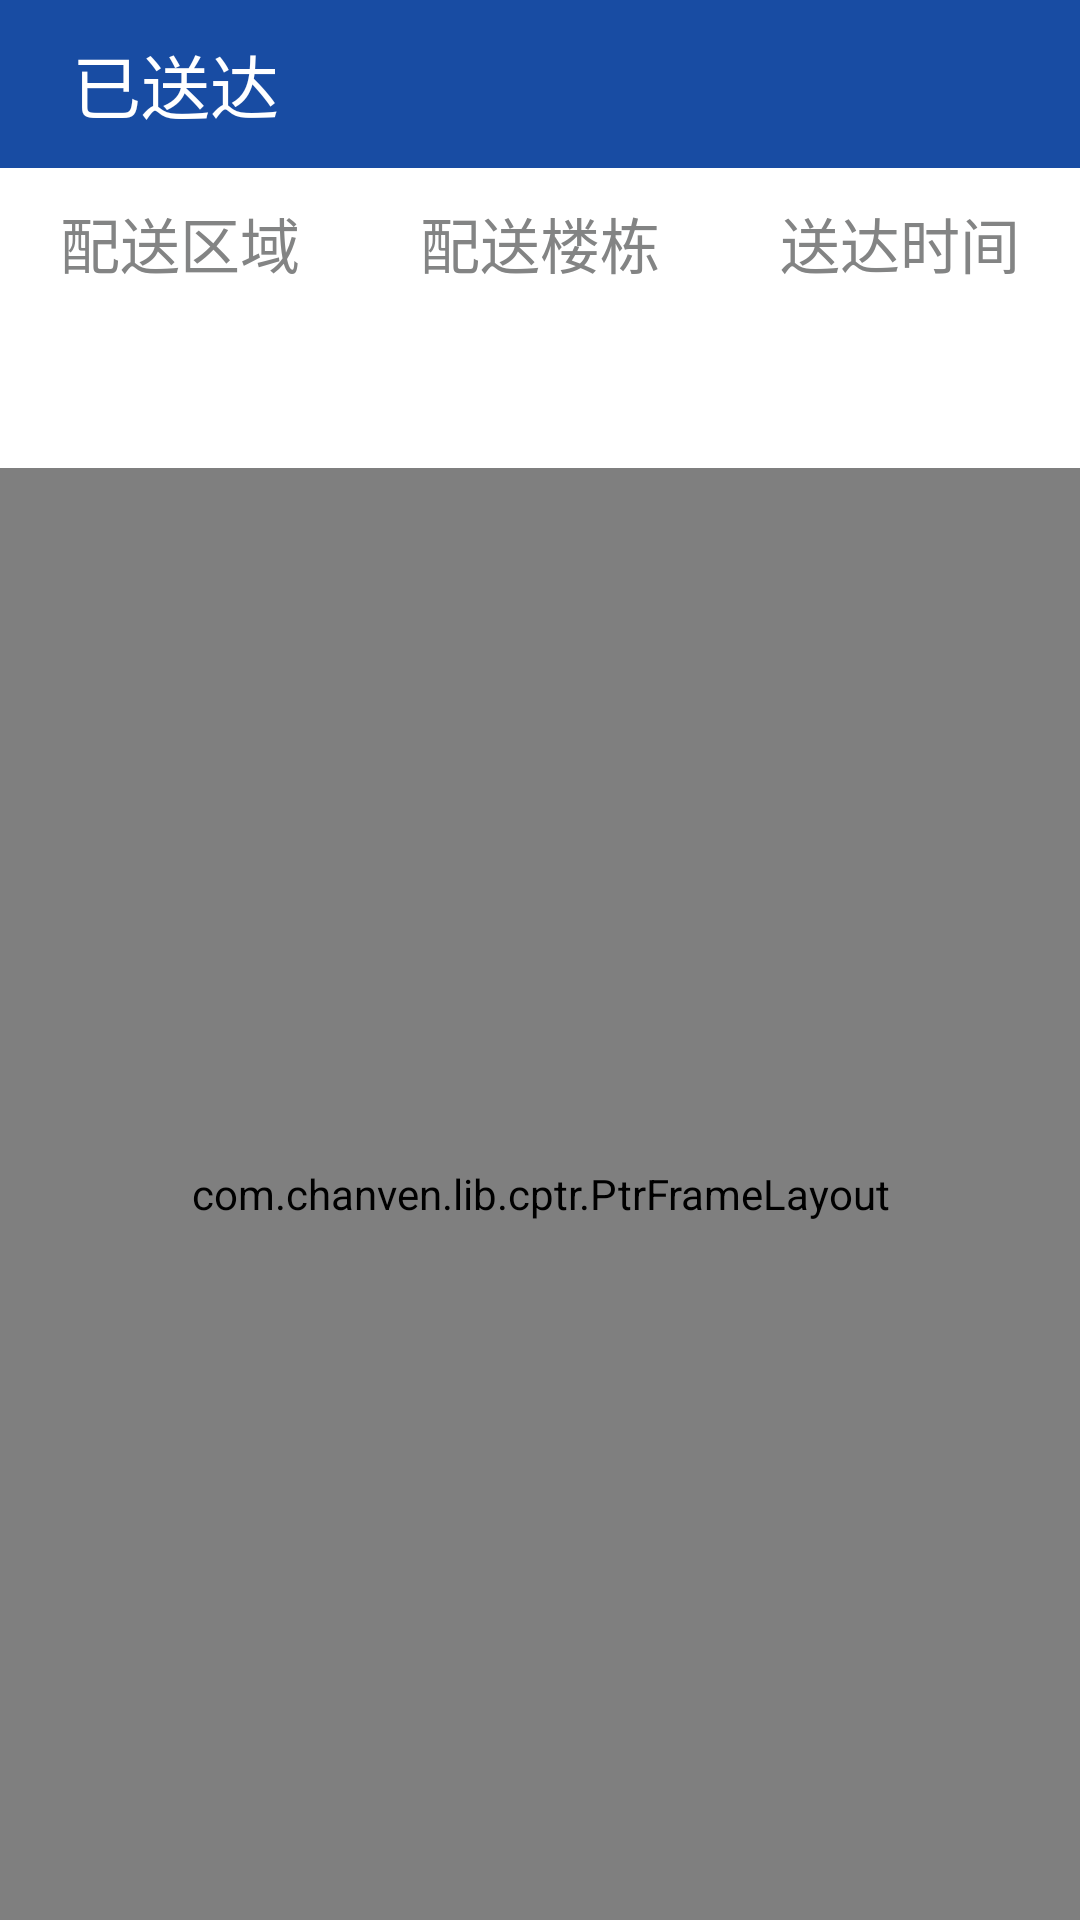

Here is an Android app screen rendered from its layout file. Give the layout XML and the strings, colors and styles it references.
<!-- AndroidManifest.xml: application theme AppTheme -->
<!-- res/layout/fragment_distributed.xml -->
<?xml version="1.0" encoding="utf-8"?>

<LinearLayout xmlns:android="http://schemas.android.com/apk/res/android"
	android:layout_width="match_parent"
	android:layout_height="match_parent"
	xmlns:tools="http://schemas.android.com/tools"
	android:orientation="vertical"
	android:background="#fff">

    <RelativeLayout
        android:layout_width="match_parent"
        android:layout_height="?attr/actionBarSize"
        android:background="@color/toolbar_color"
        android:orientation="horizontal"
        
        >

        <TextView
            android:id="@+id/show_distributed_calendar"
            android:layout_width="wrap_content"
            android:layout_height="wrap_content"
			android:layout_marginRight="10dp"
            android:layout_alignParentRight="true"
            android:layout_centerVertical="true"
			android:gravity="center"
            android:drawableRight="@drawable/choose2_normal"
            android:textColor="#FFFFFF"
            android:textSize="15sp" />

        <TextView
            android:layout_width="wrap_content"
            android:layout_height="wrap_content"
            android:layout_alignParentLeft="true"
            android:layout_centerVertical="true"
            android:layout_marginLeft="@dimen/toolbar_return_marginLeft"
            android:text="已送达"
            android:textColor="#FFFFFF"
            android:textSize="@dimen/toolbar_textsize" />

    </RelativeLayout>
	<LinearLayout
		android:id="@+id/distributed_calendar"
		android:layout_height="wrap_content"
		android:layout_width="match_parent"
		android:orientation="vertical"
		android:background="@color/toolbar_color"
		android:visibility="gone"
		>
		<LinearLayout
			android:layout_width="match_parent"
			android:layout_height="0dp"
			android:layout_weight="1"
			android:orientation="horizontal">

			<TextView
				android:id="@+id/distributed_calendar_year_add"
				android:layout_width="0dp"
				android:layout_height="match_parent"
				android:layout_weight="1"
				android:gravity="center"
				android:text="+"
				android:textColor="#fff"
				android:textSize="25sp"
				/>

			<TextView
				android:id="@+id/distributed_calendar_month_add"
				android:layout_width="0dp"
				android:layout_height="match_parent"
				android:layout_weight="1"
				android:gravity="center"
				android:text="+"
				android:textColor="#fff"
				android:textSize="25sp"
				/>

			<TextView
				android:id="@+id/distributed_calendar_day_add"
				android:layout_width="0dp"
				android:layout_height="match_parent"
				android:layout_weight="1"
				android:gravity="center"
				android:text="+"
				android:textColor="#fff"
				android:textSize="25sp"
				/>
		</LinearLayout>

		<LinearLayout
			android:orientation="horizontal"
			android:layout_width="match_parent"
			android:layout_height="0dp"
			android:layout_weight="1">

			<TextView
				android:id="@+id/distributed_calendar_year"
				android:layout_width="0dp"
				android:layout_height="match_parent"
				android:layout_weight="1"
				android:gravity="center"
				android:text="2016"

				android:textColor="#fff"
				android:textSize="20sp"
				/>

			<TextView
				android:id="@+id/distributed_calendar_month"
				android:layout_width="0dp"
				android:layout_height="match_parent"
				android:layout_weight="1"
				android:gravity="center"
				android:text="1"
				android:textColor="#fff"
				android:textSize="20sp"
				/>

			<TextView
				android:id="@+id/distributed_calendar_day"
				android:layout_width="0dp"
				android:layout_height="match_parent"
				android:layout_weight="1"
				android:gravity="center"
				android:text="1"
				android:textColor="#fff"
				android:textSize="20sp"
				/>
		</LinearLayout>

		<LinearLayout
			android:orientation="horizontal"
			android:layout_width="match_parent"
			android:layout_height="0dp"
			android:layout_weight="1">

			<TextView
				android:id="@+id/distributed_calendar_year_reduce"
				android:layout_width="0dp"
				android:layout_height="match_parent"
				android:layout_weight="1"
				android:gravity="center"
				android:text="-"
				android:textColor="#fff"
				android:textSize="25sp"
				/>

			<TextView
				android:id="@+id/distributed_calendar_month_reduce"
				android:layout_width="0dp"
				android:layout_height="match_parent"
				android:layout_weight="1"
				android:gravity="center"
				android:text="-"
				android:textColor="#fff"
				android:textSize="25sp"
				/>

			<TextView
				android:id="@+id/distributed_calendar_day_reduce"
				android:layout_width="0dp"
				android:layout_height="match_parent"
				android:layout_weight="1"
				android:gravity="center"
				android:text="-"
				android:textColor="#fff"
				android:textSize="25sp"
				/>
		</LinearLayout>

		<LinearLayout
			android:orientation="horizontal"
			android:layout_width="match_parent"
			android:layout_height="?attr/actionBarSize"
			>

			<LinearLayout
				android:layout_width="0dp"
				android:layout_height="match_parent"
				android:layout_weight="1"
				android:gravity="center"
				>

				<Button
					android:id="@+id/distributed_calendar_comfirm"
					android:layout_height="40dp"
					android:layout_width="80dp"
					android:gravity="center"
					android:background="@drawable/bt_bg"
					android:text="确定"
					android:textColor="#418AC8"
					/>
			</LinearLayout>

			<LinearLayout
				android:layout_width="0dp"
				android:layout_height="match_parent"
				android:layout_weight="1"
				android:gravity="center"
				>

				<Button
					android:id="@+id/distributed_calendar_today"
					android:layout_height="40dp"
					android:layout_width="80dp"
					android:gravity="center"
					android:background="@drawable/bt_bg"
					android:text="今天"
					android:textColor="#418AC8"
					/>
			</LinearLayout>

			<LinearLayout
				android:layout_width="0dp"
				android:layout_height="match_parent"
				android:layout_weight="1"
				android:gravity="center"
				>

				<Button
					android:id="@+id/distributed_calendar_cancel"
					android:layout_height="40dp"
					android:layout_width="80dp"
					android:gravity="center"
					android:background="@drawable/bt_bg"
					android:text="取消"
					android:textColor="#418AC8"
					/>

			</LinearLayout>
		</LinearLayout>
	</LinearLayout>
    
    <LinearLayout
        android:layout_width="match_parent"
        android:layout_height="wrap_content"
        android:orientation="horizontal" >
        

    	
        <LinearLayout
            android:layout_width="0dp"
            android:layout_height="wrap_content"
            android:layout_weight="1"
            android:orientation="vertical" >
            
            <TextView

                android:layout_width="match_parent"
				android:layout_height="@dimen/spinner_top_height"
                android:gravity="center"
                android:text="配送区域"
				android:textColor="@color/spinner_top_color"
				android:textSize="@dimen/spinner_top_textSize"

                />
            
            <Spinner
                android:id="@+id/distributed_area"
                android:layout_width="match_parent"
				android:layout_height="@dimen/spinner_height"
                android:spinnerMode="dropdown"
                android:gravity="center"
                android:background="#ffffff"
                />
        </LinearLayout>

        <LinearLayout
            android:layout_width="0dp"
            android:layout_height="wrap_content"
            android:layout_weight="1"
            android:orientation="vertical" >

            <TextView
                android:layout_width="wrap_content"
				android:layout_height="@dimen/spinner_top_height"
                android:text="配送楼栋"
                android:layout_gravity="center"

                android:gravity="center"
				android:textColor="@color/spinner_top_color"
				android:textSize="@dimen/spinner_top_textSize"
                />

            <Spinner
                android:id="@+id/distributed_dorm"
                android:layout_width="match_parent"
				android:layout_height="@dimen/spinner_height"
                android:spinnerMode="dropdown"
                android:gravity="center"
                android:background="#ffffff"
                />
        </LinearLayout>

        <LinearLayout
            android:layout_width="0dp"
            android:layout_height="wrap_content"
            android:layout_weight="1"
            android:orientation="vertical" >

            <TextView
                android:layout_width="wrap_content"
				android:layout_height="@dimen/spinner_top_height"
                android:layout_gravity="center"
                android:gravity="center"
                android:text="送达时间"
				android:textColor="@color/spinner_top_color"
				android:textSize="@dimen/spinner_top_textSize"
                />

			<Spinner
				android:id="@+id/distributed_time"
				android:layout_width="match_parent"
				android:layout_height="@dimen/spinner_height"
				android:spinnerMode="dropdown"
				android:gravity="center"
				android:background="#ffffff"
				/>



        </LinearLayout>
    </LinearLayout>





	<com.chanven.lib.cptr.PtrFrameLayout
		xmlns:cube_ptr="http://schemas.android.com/apk/res-auto"
		android:id="@+id/distributed_ptr_layout"
		android:layout_width="match_parent"
		android:layout_height="match_parent"
		android:background="#f0f0f0"
		cube_ptr:ptr_duration_to_close="200"
		cube_ptr:ptr_duration_to_close_header="700"
		cube_ptr:ptr_keep_header_when_refresh="true"
		cube_ptr:ptr_pull_to_fresh="false"
		cube_ptr:ptr_ratio_of_header_height_to_refresh="1.2"
		cube_ptr:ptr_resistance="1.8" >
		<LinearLayout
			android:orientation="vertical"
			android:layout_width="match_parent"
			android:layout_height="match_parent">
			<ListView
				android:id="@+id/distributed_show_list"
				android:layout_width="match_parent"
				android:layout_height="wrap_content"
				tools:listitem="@layout/distributed_takeoutfood"
				android:background="#ffffff"
				android:divider="@null"
				/>
			<RelativeLayout
				android:id="@+id/empty_layout"
				android:background="#f0f0f0"
				android:layout_centerInParent="true"
				android:layout_width="match_parent"
				android:layout_height="match_parent"
				android:visibility="gone">
				<ImageView
					android:id="@+id/empty_layout_bike"
					android:layout_centerInParent="true"
					android:layout_width="wrap_content"
					android:layout_height="wrap_content"
					android:src="@mipmap/bike14"/>
				<TextView
					android:layout_below="@+id/empty_layout_bike"
					android:layout_centerHorizontal="true"
					android:layout_marginTop="30dp"
					android:text="该日期无已送达订单"
					android:textSize="15sp"
					android:gravity="center"
					android:layout_width="wrap_content"
					android:layout_height="wrap_content" />
			</RelativeLayout>
		</LinearLayout>




	</com.chanven.lib.cptr.PtrFrameLayout>
</LinearLayout>
<!-- res/layout/distributed_takeoutfood.xml (included above) -->
<?xml version="1.0" encoding="utf-8"?>

<LinearLayout xmlns:android="http://schemas.android.com/apk/res/android"
    android:layout_width="match_parent"
    android:layout_height="wrap_content"
    android:orientation="vertical"
    android:background="#fff" >
    
	<View
	    android:layout_width="match_parent"
	    android:layout_height="8dp"
	    android:background="#EEEEEE"
	    />
	
	<LinearLayout
	    android:layout_width="match_parent"
        android:layout_height="100dp"
        android:orientation="horizontal"
        android:gravity="center"
	    >
	    <View
	    	android:layout_width="0dp"
	    	android:layout_weight="0.3"
	    	android:layout_height="match_parent"
	    	android:background="#EEEEEE"
	        />
	    
	    <LinearLayout
	        android:layout_height="match_parent"
	        android:layout_width="0dp"
	        android:layout_weight="8"
	        android:orientation="vertical"
	        >
	        <RelativeLayout
	            android:layout_width="match_parent"
	            android:layout_height="0dp"
	            android:layout_weight="1"
	            >

	            <TextView
	                android:id="@+id/distributed_person_name"
	                android:layout_width="wrap_content"
	                android:layout_height="wrap_content"
	                android:layout_alignParentBottom="true"
	                android:layout_alignParentLeft="true"
	                android:layout_marginLeft="20dp"
					android:layout_marginBottom="8dp"
					android:textSize="20sp"
					android:textStyle="bold"
	                android:text="梁同学"
	                android:textColor="@color/lv_text_color" />

				<TextView
					android:id="@+id/goodNumber"
					android:textSize="20sp"
					android:layout_marginLeft="5dp"
					android:text="[-1份]"
					android:layout_width="wrap_content"
					android:layout_height="wrap_content"
					android:layout_alignTop="@+id/distributed_person_name"
					android:layout_toRightOf="@+id/distributed_person_name"
					android:layout_toEndOf="@+id/distributed_person_name" />

	            <TextView
	                android:layout_width="wrap_content"
	                android:layout_height="wrap_content"
					android:layout_marginRight="19dp"
					android:textSize="15dp"
	                android:textColor="#A8A8A8"
	                android:text="送达于"
					android:layout_marginEnd="19dp"
					android:layout_alignBottom="@+id/distributed_person_name"
					android:layout_alignParentRight="true"
					android:layout_alignParentEnd="true"
					android:id="@+id/textView3" />
	            
	        </RelativeLayout>
	        
	        <RelativeLayout
	            android:layout_width="match_parent"
	            android:layout_height="0dp"
	            android:layout_weight="1"
	            android:orientation="horizontal" >

	            <ImageView
	                android:id="@+id/imageView1"
	                android:layout_width="wrap_content"
	                android:layout_height="wrap_content"
	                android:layout_alignParentLeft="true"
	                android:layout_alignParentTop="true"
	                android:layout_marginLeft="18dp"
	                android:src="@mipmap/location_on" />

	            <TextView
	                android:id="@+id/distributed_which_area"
	                android:layout_width="wrap_content"
	                android:layout_height="wrap_content"
					android:layout_marginLeft="9dp"
					android:textColor="#565656"
	                android:textSize="20dp"
	                android:text="北十，北校区"
					android:layout_marginTop="4dp"
					android:layout_alignParentTop="true"
					android:layout_toRightOf="@+id/imageView1"
					android:layout_toEndOf="@+id/imageView1"
					android:layout_marginStart="9dp" />

	            <TextView
	                android:id="@+id/distributed_which_time"
	                android:layout_width="wrap_content"
	                android:layout_height="wrap_content"
					android:layout_marginRight="16dp"
	                android:textColor="#565656"
	                android:textSize="20dp"
					android:textStyle="bold"
	                android:text="00:00"
					android:layout_marginEnd="16dp"
					android:layout_alignTop="@+id/distributed_which_area"
					android:layout_alignParentRight="true"
					android:layout_alignParentEnd="true" />

	        </RelativeLayout>

	    </LinearLayout>
	    <View
	    	android:layout_width="0dp"
	    	android:layout_weight="0.3"
	    	android:layout_height="match_parent"
	    	android:background="#EEEEEE"
	        />
	    </LinearLayout>
	    
	<View
	    android:layout_width="match_parent"
	    android:layout_height="7dp"
	    android:background="#EEEEEE"
	    />
</LinearLayout>
<!-- resources referenced by this layout -->
<resources>
  <color name="lv_text_color">#2a8ff4</color>
  <color name="spinner_top_color">#838484</color>
  <color name="toolbar_color">#184ca3</color>
  <dimen name="spinner_height">50dp</dimen>
  <dimen name="spinner_top_height">50dp</dimen>
  <dimen name="spinner_top_textSize">20sp</dimen>
  <dimen name="toolbar_return_marginLeft">24dp</dimen>
  <dimen name="toolbar_textsize">23sp</dimen>
  <!-- drawable bt_bg (drawable) -->
  <?xml version="1.0" encoding="utf-8"?>
  
  <shape xmlns:android="http://schemas.android.com/apk/res/android" >
      <corners android:radius="5dp"/>
      
      <solid android:color="#EEEEEE" />
  
      <stroke
          android:dashGap="0dp"
          android:width="2dp"
          android:color="#3F97E8" />
  
  </shape>
  <!-- drawable choose2_normal: png bitmap (mipmap-mdpi, 1294 bytes) -->
  <!-- mipmap bike14: png bitmap (mipmap-hdpi, 5236 bytes) -->
  <!-- mipmap location_on: png bitmap (mipmap-mdpi, 1415 bytes) -->
  <style name="AppTheme" parent="Theme.AppCompat.Light.NoActionBar">
  		
  		<item name="colorPrimary">@color/colorPrimary</item>
  		<item name="colorPrimaryDark">@color/colorPrimaryDark</item>
  		<item name="colorAccent">@color/colorAccent</item>
  	</style>
  <color name="colorPrimary">#3F51B5</color>
  <color name="colorPrimaryDark">#3f4040</color>
  <color name="colorAccent">#050505</color>
</resources>
